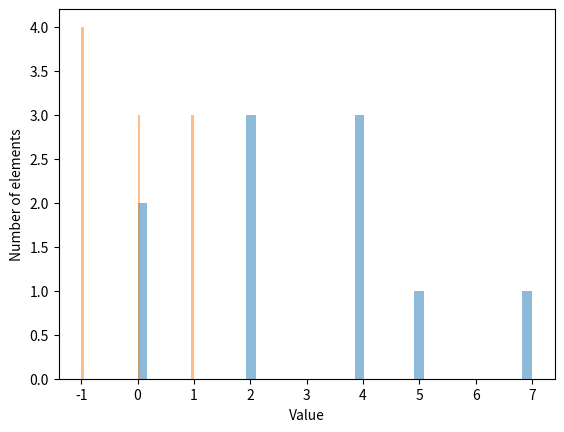

Recreate this plot in Python.
import numpy as np
from matplotlib import pyplot as plt


def generate_random_number_exponential_distribution(lmbd, size = 1):
    # Generate random numbers from an exponential distribution
    random_numbers = np.random.exponential(scale=1/lmbd, size=size)
    random_numbers_int = random_numbers.round().astype(int)
    if size == 1:
        return random_numbers_int[0]
    return random_numbers_int.tolist()

def generate_random_number_normal_distribution(mean, size = 1):
    # Generate random numbers from a normal distribution
    random_numbers = np.random.normal(loc=mean, scale=1, size=size)
    random_numbers_int = random_numbers.round().astype(int)
    if size == 1:
        return random_numbers_int[0]
    return random_numbers_int.tolist()

def plot_histogram(*data):
    # Plot the histogram of the data
    for data in data:
        plt.hist(data, bins=40, alpha=0.5)
    plt.xlabel('Value')
    plt.ylabel('Number of elements')
    plt.show()



random_numbers1 = generate_random_number_exponential_distribution(0.3, size=10)

random_numbers2 = generate_random_number_normal_distribution(0, size=10)

plot_histogram(random_numbers1, random_numbers2)

